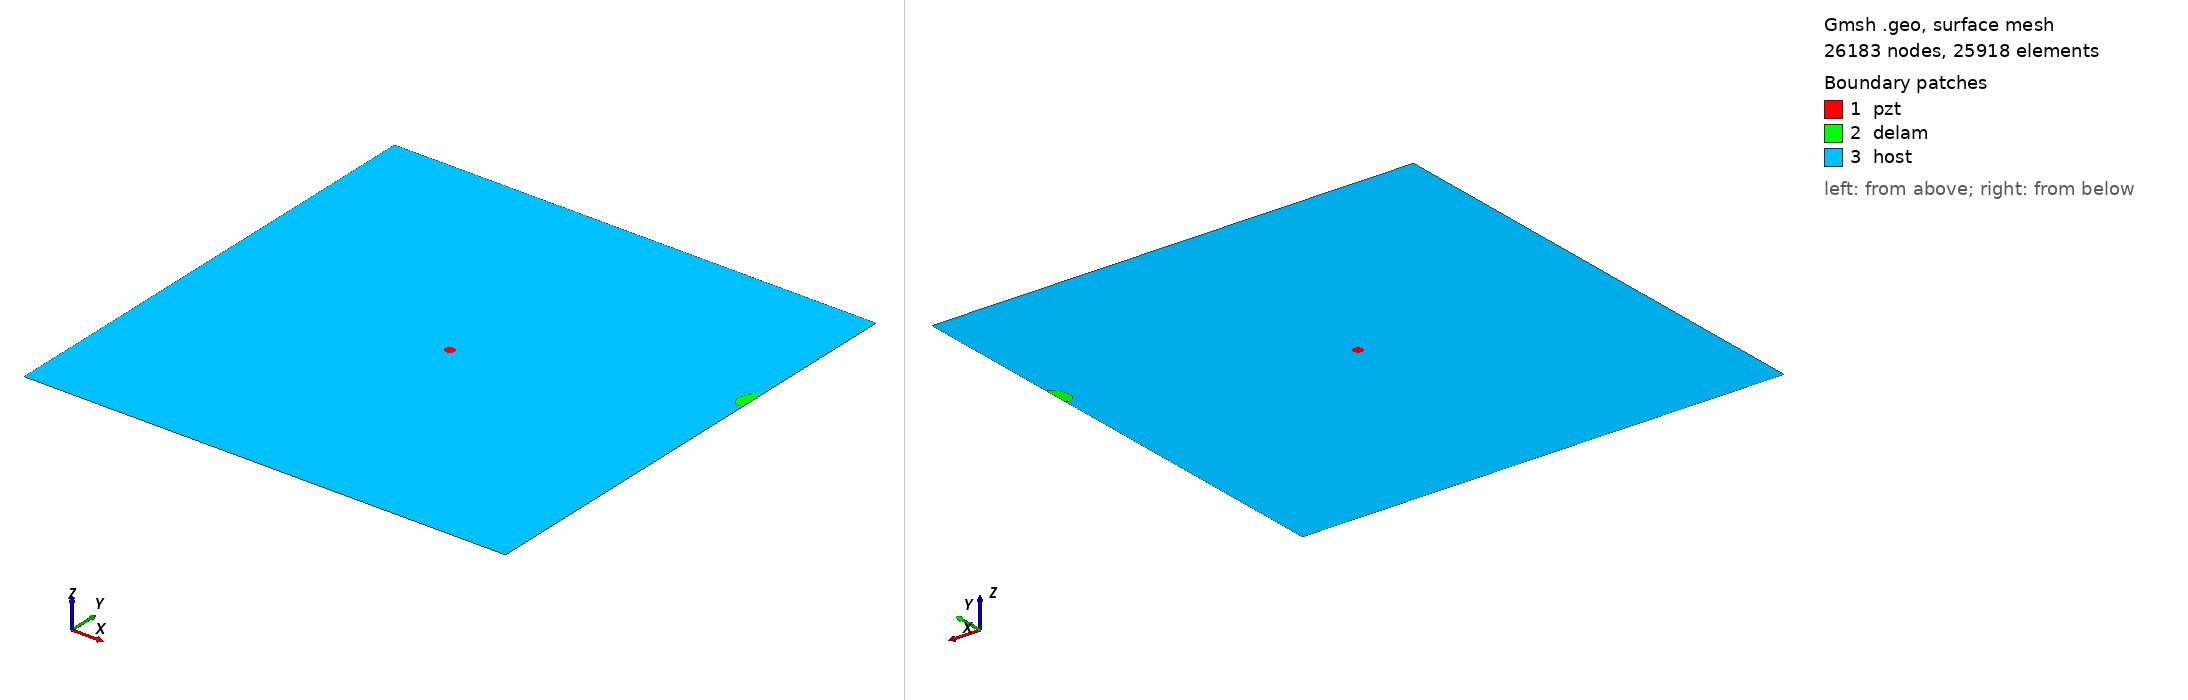

Gmsh geometry script, surface-meshed: 26183 nodes, 25918 surface elements. Boundary patches (legend numbers): 1 pzt, 2 delam, 3 host. Left view from above one corner, right view from below the opposite corner. Legend entries are the model's physical surfaces. The drawing asked Gmsh for element sizes between 1% and 20% of the model's largest extent; the script's own settings can give other sizes.

=== m_187_delam1_position_no_70_a_15mm_b_10mm_angle_60.geo (drawn) ===
SetFactory("OpenCASCADE");
L=0.500000; 
W=0.500000; 
a=0.015000; 
b=0.010000; 
x=0.500000; 
y=0.333333; 
alpha=0.333333 *Pi; 
r=0.005000; 
xpzt=0.250000; 
ypzt=0.250000; 
//+
Point(1) = {0, 0, 0, 1.0};
//+
Point(2) = {L, 0, 0, 1.0};
//+
Point(3) = {L, W, 0, 1.0};
//+
Point(4) = {0, W, 0, 1.0};
//+
Line(1) = {1, 2};
//+
Line(2) = {2, 3};
//+
Line(3) = {3, 4};
//+
Line(4) = {4, 1};
//+
Circle(5) = {xpzt, ypzt, -0, r, 0, 2*Pi};
//+
Ellipse(6) = {x, y, -0, a, b, 0, 2*Pi};
//+
Rotate {{0, 0, 1}, {x, y, 0}, alpha} {
  Curve{6}; 
}
//+
BooleanDifference{ Curve{6}; Delete; }{ Curve{2}; }
//+
Delete {
  Curve{6}; 
}
//Delete {
//  Curve{8}; 
//}
//+
Delete {
  Curve{2}; 
}
//+
Line(9) = {7, 8};
//+
Line(10) = {2, 8};
//+
Line(11) = {7, 3};
//+
Curve Loop(1) = {5};
//+
Plane Surface(1) = {1};
//+
Curve Loop(2) = {9, 7};
//+
Plane Surface(2) = {2};
//+
Curve Loop(3) = {10, -7, 11, 3, 4, 1};
//+
Curve Loop(4) = {5};
//+
Plane Surface(3) = {3, 4};
//+
Point(9) = {xpzt, ypzt, 0, 1.0};
//+
Point{9} In Surface {1};// mesh node at centre of pzt
//+
Physical Surface("pzt") = {1};
//+
Physical Surface("delam") = {2};
//+
Physical Surface("host") = {3};

Mesh.Algorithm = 6; // Frontal
Mesh.CharacteristicLengthFactor = 0.080000;
Mesh.CharacteristicLengthMin = 0.001000;
Mesh.CharacteristicLengthMax = 0.200000;
Mesh.RecombineAll = 1; // Apply recombination algorithm
Mesh.SubdivisionAlgorithm = 1; // 1: all quadrangles
Mesh.Smoothing = 1;
